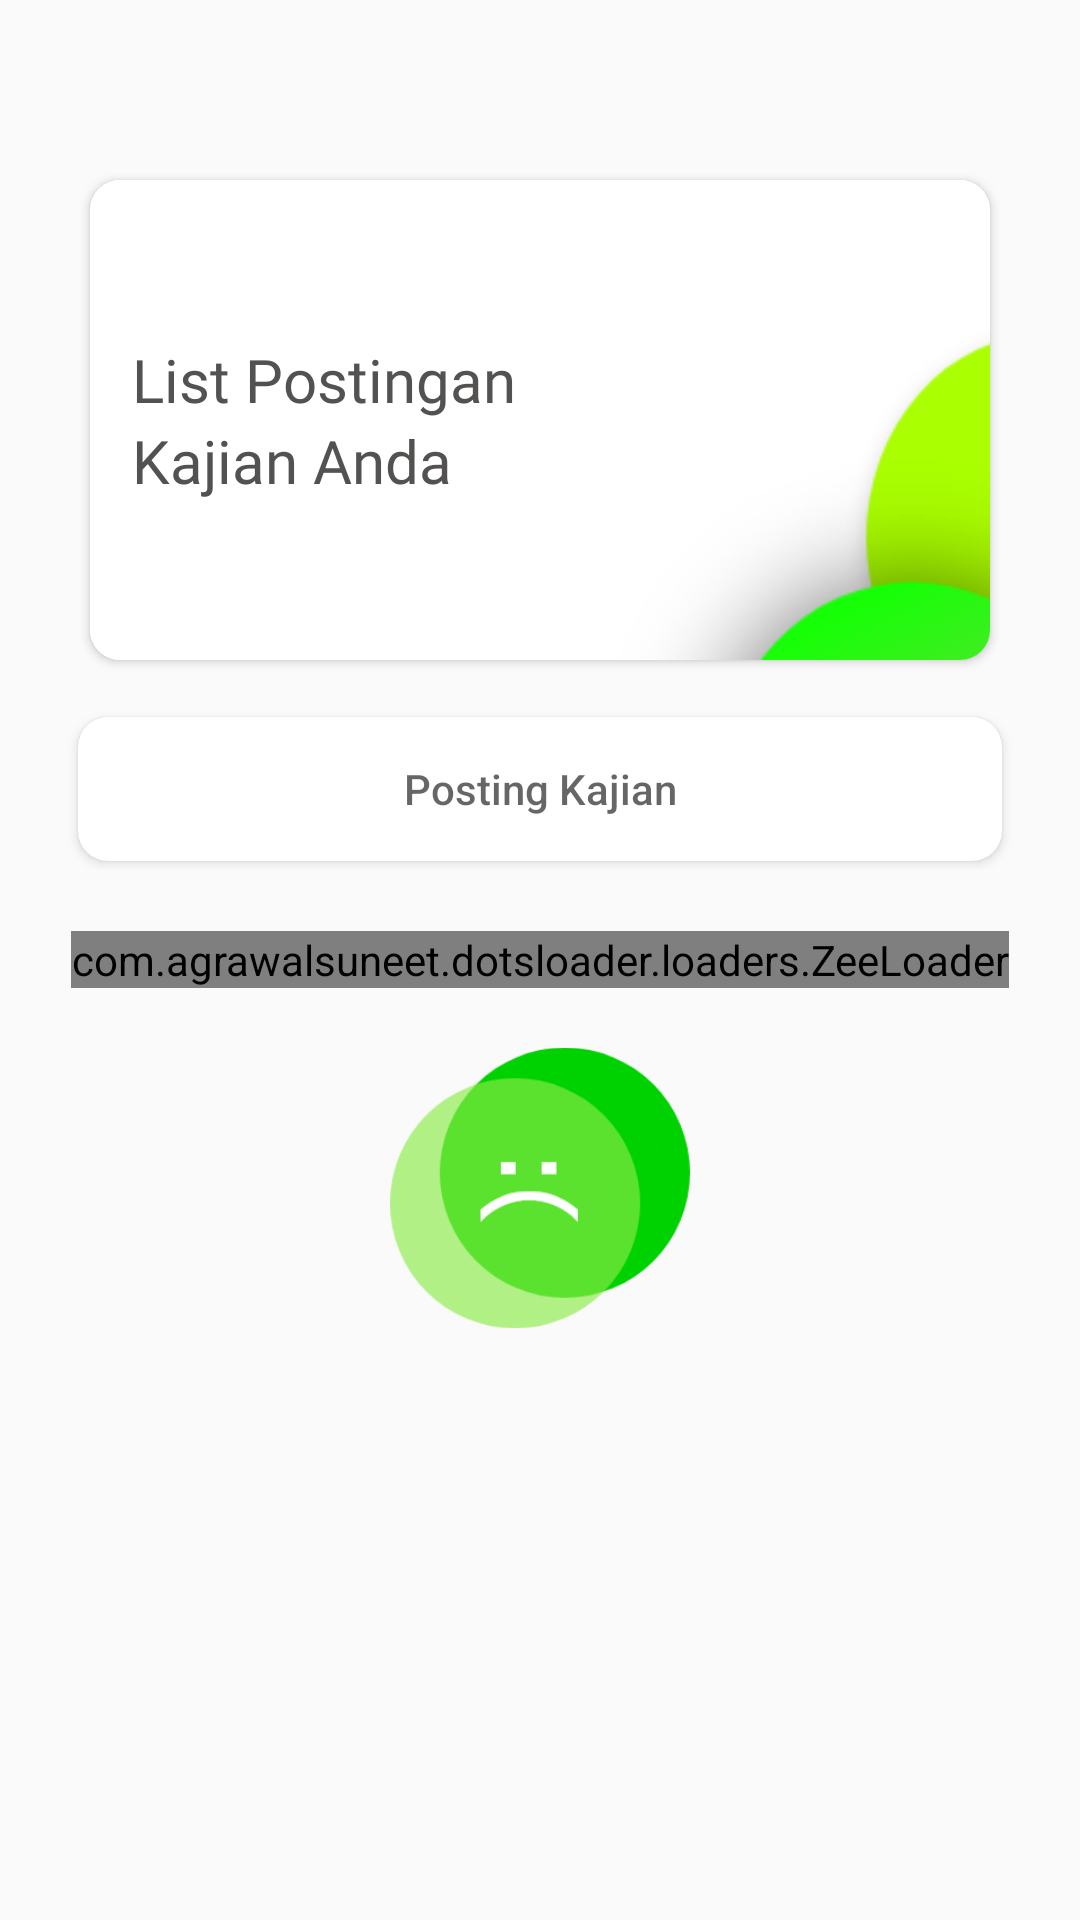

Here is an Android app screen rendered from its layout file. Give the layout XML and the strings, colors and styles it references.
<!-- AndroidManifest.xml: activity theme Theme.AppCompat.DayNight.NoActionBar -->
<!-- res/layout/fragment_posting.xml -->
<?xml version="1.0" encoding="utf-8"?>
<RelativeLayout xmlns:android="http://schemas.android.com/apk/res/android"
    xmlns:tools="http://schemas.android.com/tools"
    android:layout_width="match_parent"
    android:layout_height="match_parent"
    xmlns:app="http://schemas.android.com/apk/res-auto"
    android:background="#FAFAFA"
    tools:context=".Fragment.PostingFragment">

    <ScrollView
        android:layout_width="match_parent"
        android:layout_height="match_parent">

        <RelativeLayout
            android:layout_width="match_parent"
            android:layout_height="match_parent">

            <RelativeLayout
                android:id="@+id/t_welcome"
                android:layout_width="match_parent"
                android:layout_height="230dp">

                <androidx.cardview.widget.CardView
                    android:id="@+id/cd_frKajian"
                    android:layout_width="match_parent"
                    android:layout_height="160dp"
                    android:layout_marginLeft="30dp"
                    android:layout_marginTop="60dp"
                    android:layout_marginRight="30dp"
                    android:layout_marginBottom="8dp"
                    app:cardCornerRadius="10dp">

                    <RelativeLayout
                        android:layout_width="match_parent"
                        android:layout_height="160dp">

                        <ImageView
                            android:layout_width="match_parent"
                            android:layout_height="160dp"
                            android:scaleType="fitXY"
                            android:src="@drawable/bg_navheader_white" />

                        <LinearLayout
                            android:layout_width="200dp"
                            android:layout_height="wrap_content"
                            android:layout_centerVertical="true"
                            android:layout_marginStart="14dp"
                            android:orientation="vertical">
                            <TextView
                                android:layout_width="wrap_content"
                                android:layout_height="wrap_content"
                                android:layout_centerVertical="true"
                                android:fontFamily="@font/montserrat"
                                android:text="List Postingan"
                                android:textColor="#545151"
                                android:textSize="20sp" />
                            <TextView
                                android:layout_width="150dp"
                                android:layout_height="wrap_content"
                                android:layout_centerVertical="true"
                                android:fontFamily="@font/montserrat"
                                android:text="Kajian Anda"
                                android:textColor="#545151"
                                android:textSize="20sp" />

                        </LinearLayout>

                    </RelativeLayout>
                </androidx.cardview.widget.CardView>
            </RelativeLayout>


            <com.google.android.material.appbar.MaterialToolbar
                android:id="@+id/material_toolbar"
                android:layout_width="match_parent"
                android:layout_height="wrap_content"
                android:layout_below="@id/t_welcome"
                android:layout_marginTop="5dp"
                android:layout_marginBottom="5dp"
                android:paddingLeft="8dp"
                android:paddingRight="8dp">

                <RelativeLayout
                    android:id="@+id/leku_search_touch_zone"
                    android:layout_width="match_parent"
                    android:layout_height="match_parent"
                    android:gravity="center"
                    android:orientation="horizontal">

                    <androidx.cardview.widget.CardView
                        android:layout_width="match_parent"
                        android:layout_height="wrap_content"
                        android:layout_centerInParent="true"
                        android:layout_gravity="center_vertical"
                        android:layout_marginStart="10dp"
                        android:layout_marginTop="3dp"
                        android:layout_marginEnd="10dp"
                        android:layout_marginBottom="3dp"
                        android:background="#FFFFFF"
                        android:outlineSpotShadowColor="@color/grey"
                        app:cardCornerRadius="10dp">

                        <Button
                            android:id="@+id/btn_frposting"
                            android:layout_width="match_parent"
                            android:layout_height="wrap_content"
                            android:background="@color/leku_search_background"
                            android:hint="Posting Kajian" />
                    </androidx.cardview.widget.CardView>
                </RelativeLayout>

            </com.google.android.material.appbar.MaterialToolbar>


            <RelativeLayout
                android:layout_width="match_parent"
                android:layout_height="match_parent"
                android:layout_below="@+id/material_toolbar"
                android:layout_marginLeft="3dp"
                android:layout_marginRight="3dp">

                <androidx.recyclerview.widget.RecyclerView
                    android:id="@+id/rc_viewPosting"
                    android:layout_width="match_parent"
                    android:layout_height="match_parent"
                    android:paddingTop="3dp" />

                <ImageView
                    android:id="@+id/img_kajian_frPosting_onfailure"
                    android:layout_width="100dp"
                    android:layout_height="100dp"
                    android:layout_centerHorizontal="true"
                    android:layout_marginTop="50dp"
                    android:src="@drawable/ic_onfail" />

                <TextView
                    android:id="@+id/tv_fr_Posting_onfailure"
                    android:layout_width="wrap_content"
                    android:layout_height="wrap_content"
                    android:layout_below="@+id/img_kajian_frPosting_onfailure"
                    android:layout_centerHorizontal="true"
                    android:textSize="15sp" />
            </RelativeLayout>
        </RelativeLayout>

    </ScrollView>

    <com.agrawalsuneet.dotsloader.loaders.ZeeLoader
        android:id="@+id/zeeLoader_fr_posting"
        android:layout_width="wrap_content"
        android:layout_height="wrap_content"
        android:layout_centerInParent="true"
        app:zee_animDuration="300"
        app:zee_distanceMultiplier="3"
        app:zee_dotsRadius="4dp"
        app:zee_firstDotsColor="#1aff00"
        app:zee_secondDotsColor="#88ff7b" />

</RelativeLayout>
<!-- resources referenced by this layout -->
<resources>
  <color name="grey">#545151</color>
  <!-- drawable bg_navheader_white: png bitmap (drawable-v24, 8100 bytes) -->
  <!-- drawable ic_onfail: png bitmap (drawable-v24, 11349 bytes) -->
</resources>
